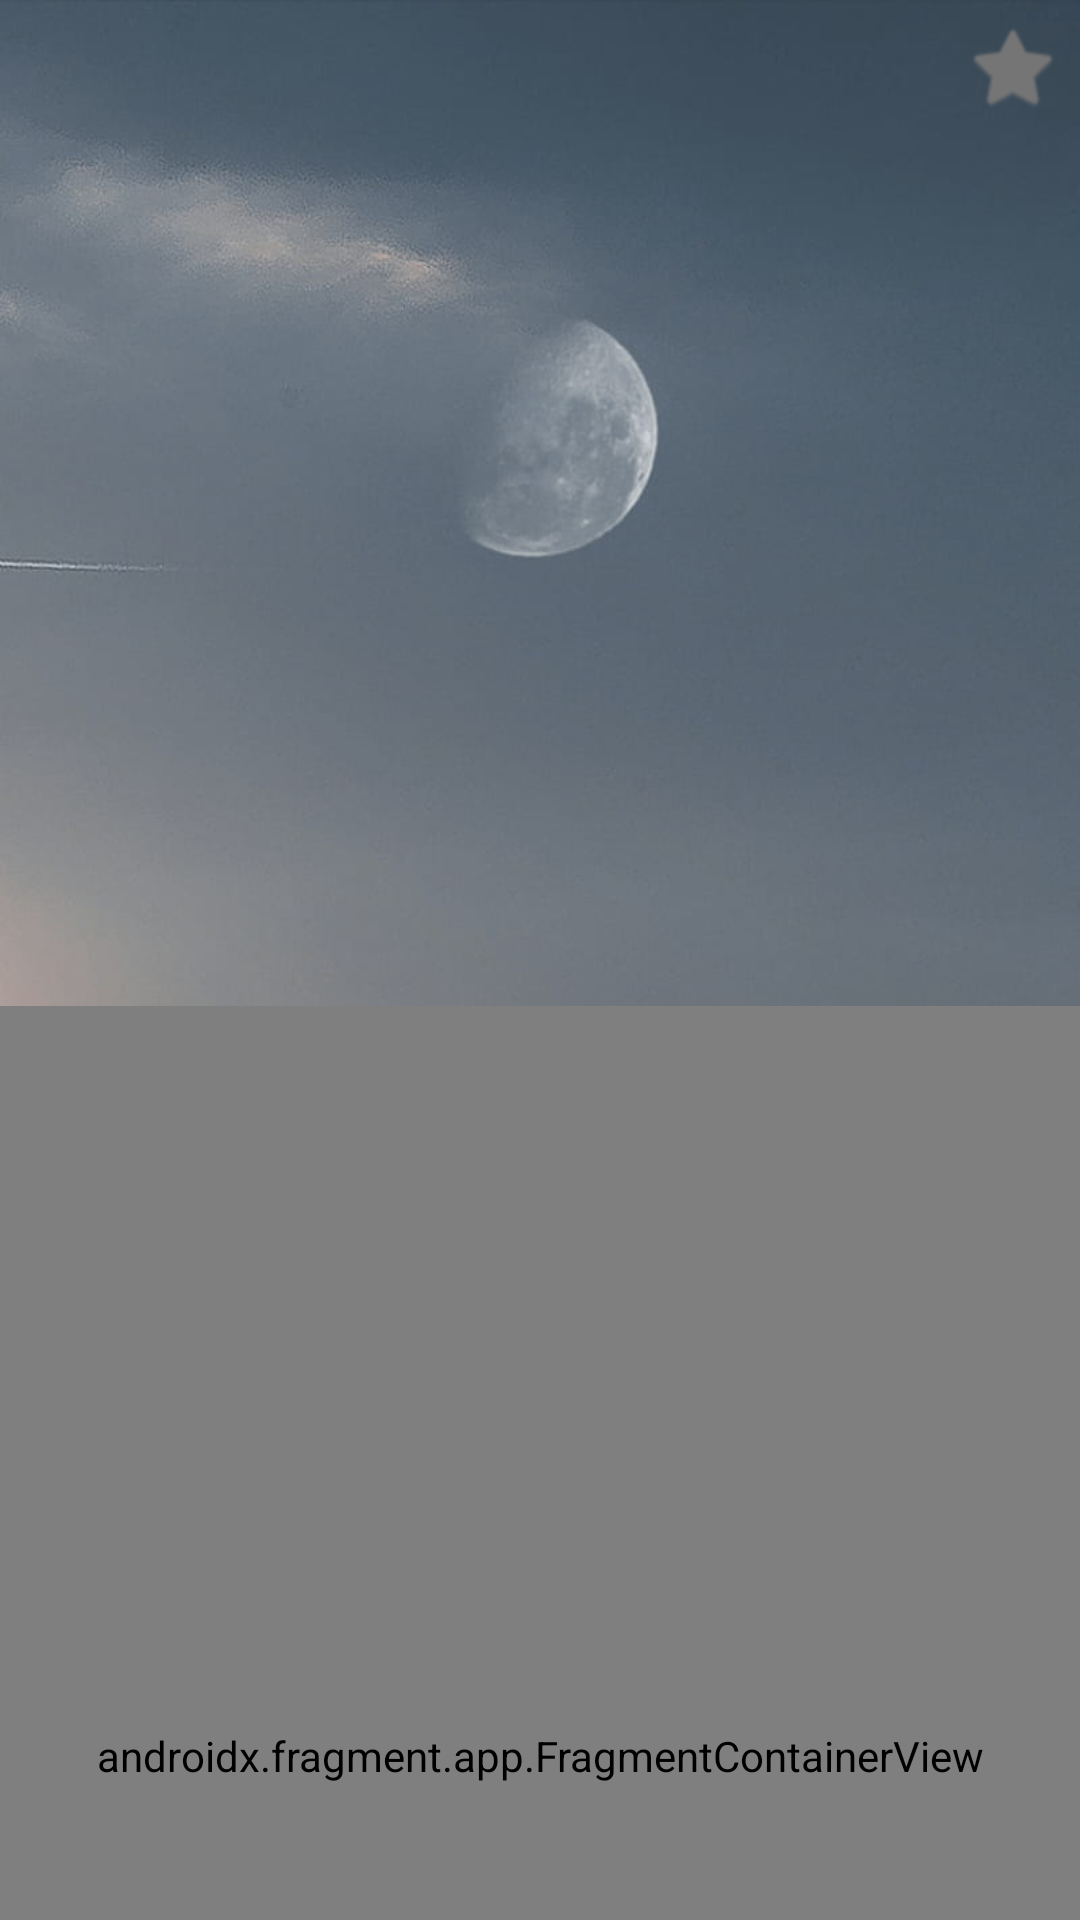

Reconstruct the res/layout file that produces this screen, plus the resources it refers to.
<!-- AndroidManifest.xml: application theme Theme.DragonBallApp -->
<!-- res/layout/fragment_hero_detail.xml -->
<?xml version="1.0" encoding="utf-8"?>
<androidx.core.widget.NestedScrollView xmlns:android="http://schemas.android.com/apk/res/android"
    xmlns:tools="http://schemas.android.com/tools"
    android:layout_width="match_parent"
    android:layout_height="match_parent"
    xmlns:app="http://schemas.android.com/apk/res-auto"
    android:background="@drawable/dragon_ball_background_image"
    tools:context=".ui.detail.HeroDetailFragment">

    <androidx.constraintlayout.widget.ConstraintLayout
        android:layout_width="match_parent"
        android:layout_height="match_parent">

        <ImageView
            android:id="@+id/hero_image_detail"
            android:layout_width="match_parent"
            android:layout_height="300dp"
            android:contentDescription="@null"
            android:scaleType="centerCrop"
            app:layout_constraintStart_toStartOf="parent"
            app:layout_constraintTop_toTopOf="parent" />

        <CheckBox
            android:id="@+id/hero_favorite_detail"
            android:layout_width="45dp"
            android:layout_height="45dp"
            android:button="@android:drawable/btn_star"
            android:contentDescription="@null"
            app:layout_constraintTop_toTopOf="parent"
            app:layout_constraintEnd_toEndOf="parent"/>

        <TextView
            android:id="@+id/hero_name_detail"
            android:layout_width="wrap_content"
            android:layout_height="wrap_content"
            android:padding="16dp"
            android:textSize="25sp"
            android:textStyle="bold"
            android:textColor="@color/white"
            app:layout_constraintBottom_toBottomOf="@id/hero_image_detail"
            app:layout_constraintStart_toStartOf="parent"/>

        <TextView
            android:id="@+id/hero_description_detail"
            android:layout_width="match_parent"
            android:layout_height="wrap_content"
            android:textColor="@color/white"
            android:layout_margin="5dp"
            android:textSize="15sp"
            android:textStyle="bold"
            app:layout_constraintTop_toBottomOf="@id/hero_image_detail"
            app:layout_constraintStart_toStartOf="parent"/>


        <androidx.fragment.app.FragmentContainerView
            android:layout_width="match_parent"
            android:layout_height="500dp"
            android:focusable="true"
            android:layout_marginTop="10dp"
            android:id="@+id/map"
            android:name="com.google.android.gms.maps.SupportMapFragment"
            app:layout_constraintTop_toBottomOf="@id/hero_description_detail"
            app:layout_constraintStart_toStartOf="parent"/>

    </androidx.constraintlayout.widget.ConstraintLayout>

</androidx.core.widget.NestedScrollView>
<!-- resources referenced by this layout -->
<resources>
  <color name="white">#FFFFFFFF</color>
  <!-- drawable dragon_ball_background_image: jpg bitmap (drawable-v24, 54486 bytes) -->
  <style name="Theme.DragonBallApp" parent="Theme.MaterialComponents.DayNight.DarkActionBar">
          
          <item name="colorPrimary">@color/dragon_ball_orange_light</item>
          <item name="colorPrimaryVariant">@color/purple_700</item>
          <item name="colorOnPrimary">@color/white</item>
          
          <item name="colorSecondary">@color/dragon_ball_yellow</item>
          <item name="colorSecondaryVariant">@color/teal_700</item>
          <item name="colorOnSecondary">@color/black</item>
          
          <item name="android:statusBarColor">@color/dragon_ball_orange</item>
          
      </style>
  <color name="dragon_ball_orange_light">#F78F4A</color>
  <color name="purple_700">#FF3700B3</color>
  <color name="dragon_ball_yellow">#FFFF00</color>
  <color name="teal_700">#FF018786</color>
  <color name="black">#FF000000</color>
  <color name="dragon_ball_orange">#FF6600</color>
</resources>
